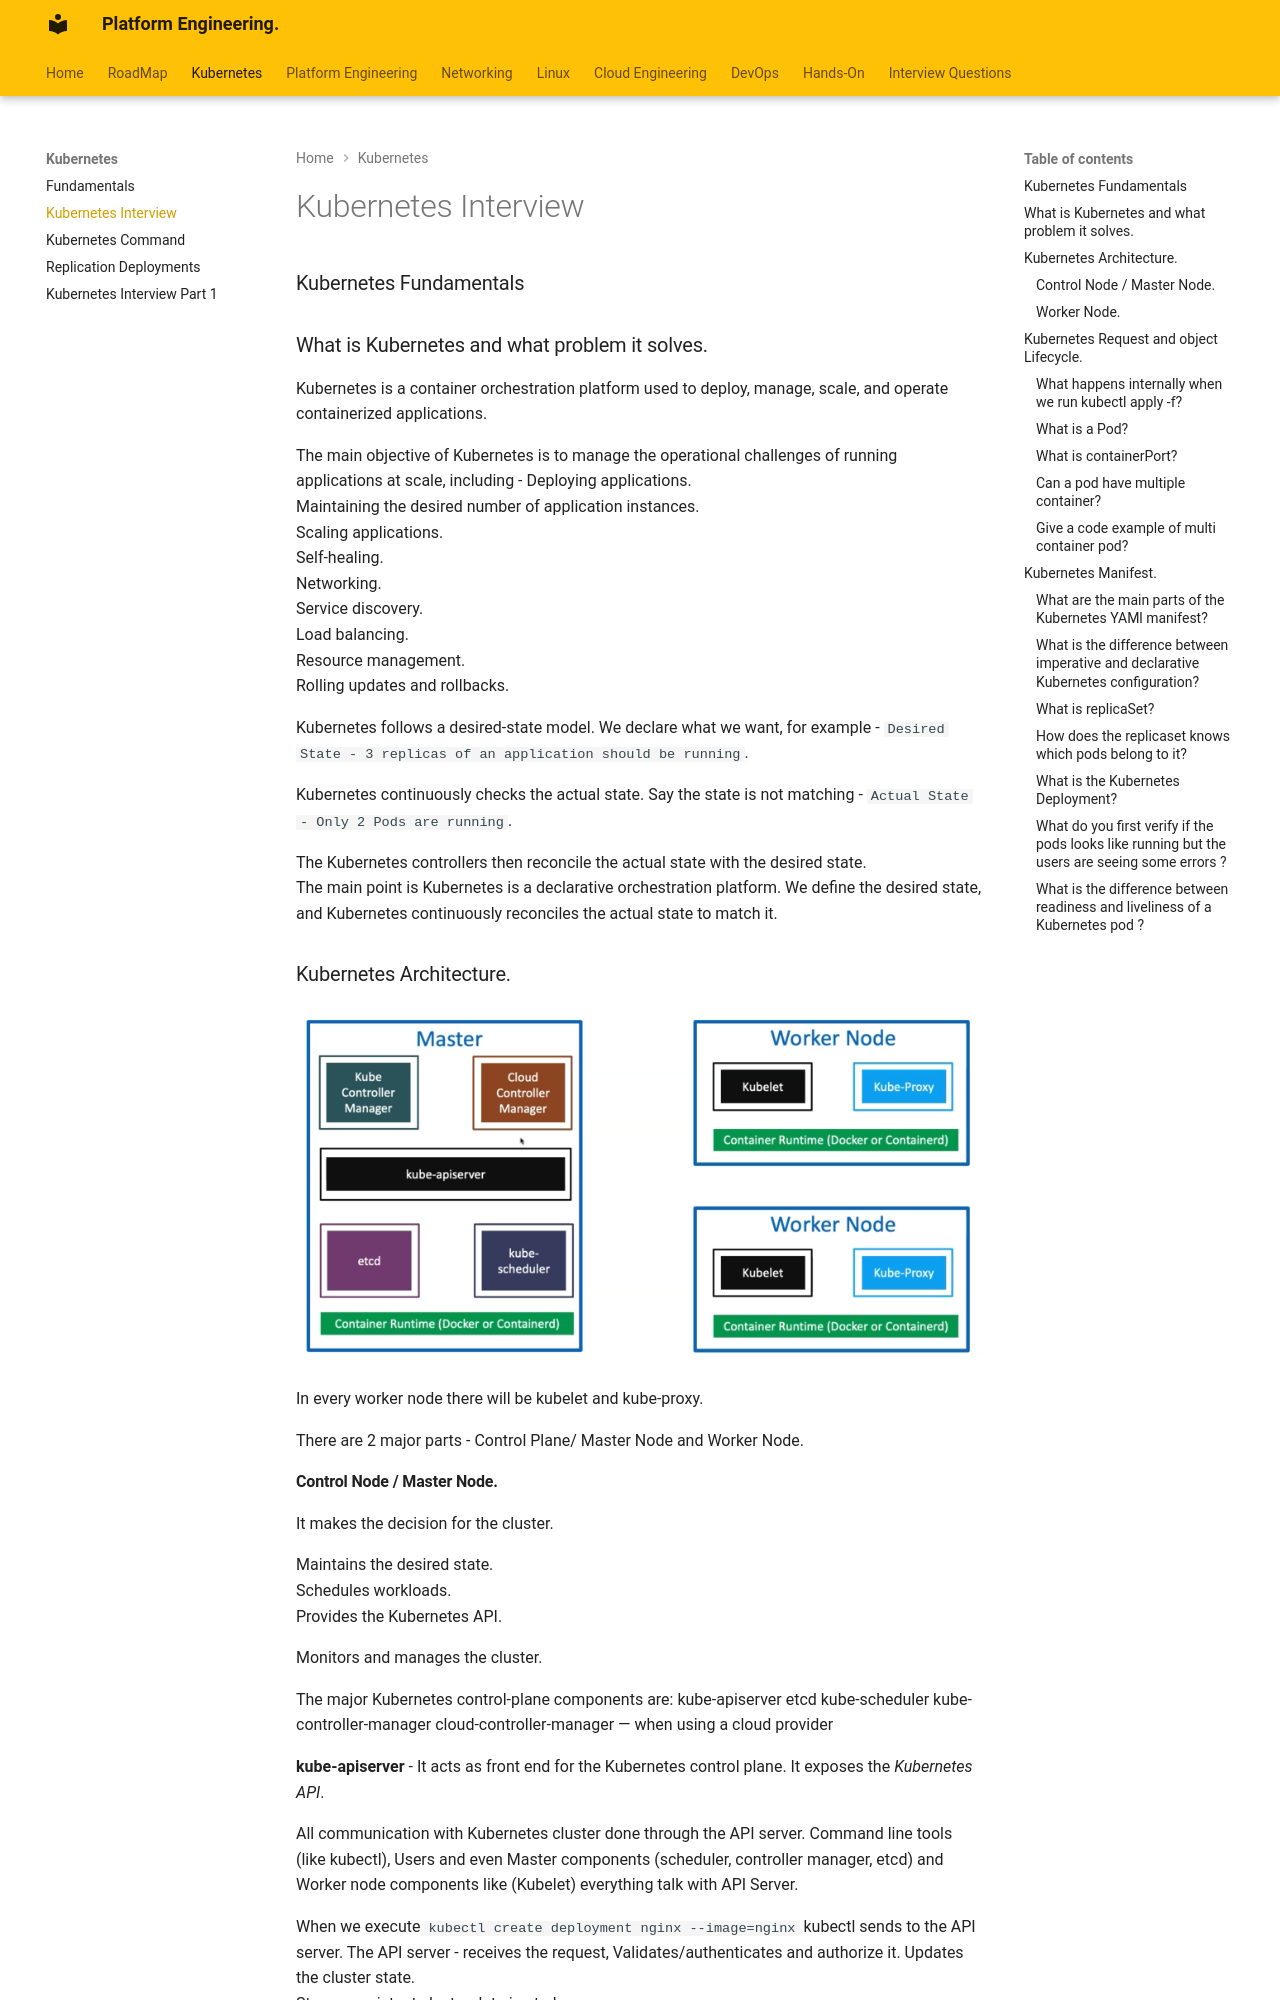

repository: Suchismita-Deb/PlatformEngineering · page: Kubernetes/KubernetesInterview/index.html · generator: mkdocs

### Kubernetes Fundamentals

### What is Kubernetes and what problem it solves.

Kubernetes is a container orchestration platform used to deploy, manage, scale, and operate containerized applications.

The main objective of Kubernetes is to manage the operational challenges of running applications at scale, including -
Deploying applications.  
Maintaining the desired number of application instances.  
Scaling applications.  
Self-healing.   
Networking.  
Service discovery.  
Load balancing.  
Resource management.  
Rolling updates and rollbacks.


Kubernetes follows a desired-state model. We declare what we want, for example - `Desired State - 3 replicas of an application should be running`.

Kubernetes continuously checks the actual state. Say the state is not matching - `Actual State -
Only 2 Pods are running`.

The Kubernetes controllers then reconcile the actual state with the desired state.  
The main point is Kubernetes is a declarative orchestration platform. We define the desired state, and Kubernetes continuously reconciles the actual state to match it.



### Kubernetes Architecture.

![Kubernetes Master Node Worker Node](../images/KubernetesMasterNodeWorkerNode.png)

In every worker node there will be kubelet and kube-proxy.

There are 2 major parts - Control Plane/ Master Node and Worker Node.
